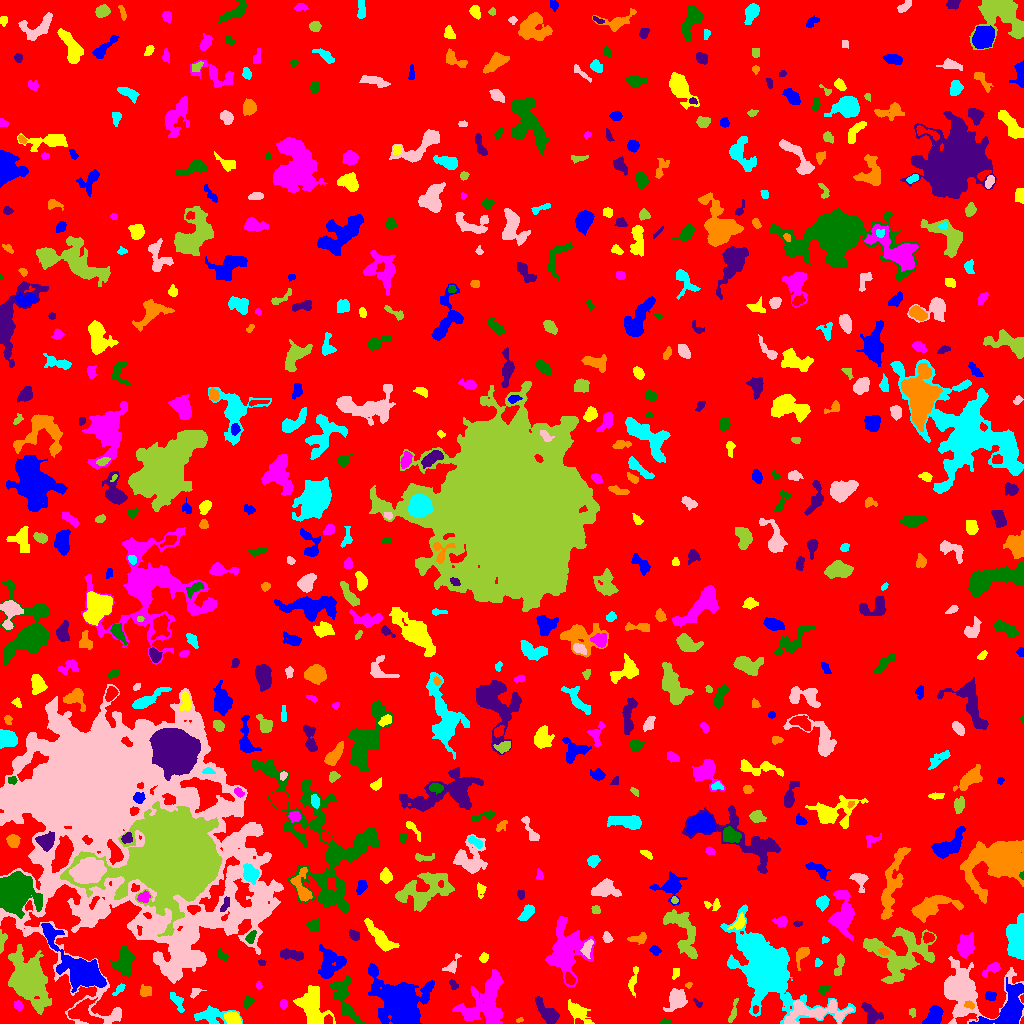

Source data for this figure (header and first rows):
ID, X, Y, A, B, theta, total_flux, mu_max, mu_median, mu_mean, R_fwhm, R_e, R10, R90, x_start, x_end, y_start, y_end, area, greylevel
0, 519, 510.5, 299.4, 291.7, -0.9491, 1195560, 15.0, 1.0, 1.51, 14.77, 226.7, 84.56, 375.7, 0, 1023, 0, 1023, 791560, 1.51
1, 933.7, 7.684, 4.81, 3.033, 0.9257, 1170, 10.0, 4.0, 4.333, 6.457, 4.787, 1.954, 7.399, 922, 943, 0, 18, 270, 8.333
2, 311.3, 16.27, 9.335, 6.073, -0.9992, 2951, 12.0, 3.0, 3.999, 7.047, 7.797, 2.821, 13.42, 293, 335, 0, 38, 738, 6.999
3, 485.9, 21.39, 14.23, 9.775, 1.095, 5700, 12.0, 4.0, 4.619, 10.73, 11.11, 4.107, 17.59, 452, 503, 0, 54, 1234, 6.619
4, 665.5, 1.384, 2.775, 1.288, -0.03156, 112.0, 4.0, 2.0, 2.113, 3.385, 2.257, 0.7979, 3.568, 660, 671, 0, 5, 53, 6.113
5, 871.1, 9.905, 6.381, 3.633, -0.864, 474.0, 4.0, 2.0, 1.837, 7.159, 5.293, 1.954, 8.078, 861, 883, 0, 21, 258, 5.837
6, 519.3, 3.509, 1.775, 1.09, 0.3419, 57.0, 4.0, 2.0, 1.676, 2.394, 1.784, 0.5642, 2.821, 516, 523, 1, 6, 34, 5.676
7, 211.9, 8.575, 8.732, 3.833, 0.001627, 769.0, 8.0, 2.0, 2.051, 4.442, 5.171, 1.784, 8.813, 194, 242, 0, 18, 375, 6.051
8, 813.3, 11.3, 18.64, 5.758, 0.04381, 2071, 9.0, 3.0, 2.853, 6.358, 7.999, 2.985, 12.79, 784, 853, 0, 24, 726, 8.853
9, 912.4, 10.94, 2.548, 1.618, -1.528, 84.0, 3.0, 1.0, 1.474, 2.932, 2.523, 0.9772, 3.868, 909, 915, 6, 15, 57, 5.474
10, 328, 3.768, 2.332, 2.024, 1.238, 181.0, 5.0, 2.0, 2.351, 3.29, 2.764, 1.128, 4.184, 324, 332, 0, 9, 77, 9.351
11, 1009, 14.01, 12.08, 6.785, 0.9041, 3610, 14.0, 4.0, 4.203, 7.442, 8.176, 2.985, 13.75, 969, 1023, 0, 46, 859, 9.203
12, 233, 4.865, 3.953, 2.601, -0.507, 601.0, 7.0, 3.0, 3.302, 5.078, 4.068, 1.596, 6.358, 224, 241, 0, 12, 182, 9.302
13, 18.46, 17.95, 2.436, 2.006, -0.9981, 155.0, 4.0, 2.0, 1.845, 3.7, 2.706, 0.9772, 4.549, 14, 23, 13, 23, 84, 5.845
14, 248.2, 21.87, 2.382, 1.851, 0.8256, 125.0, 4.0, 1.0, 1.404, 3.338, 2.585, 0.9772, 4.297, 244, 254, 15, 27, 89, 5.404
15, 546.6, 11.26, 7.41, 3.011, -0.8232, 866.0, 6.0, 3.0, 2.555, 7.399, 5.499, 2.111, 8.556, 535, 559, 0, 27, 339, 6.555
16, 968.9, 18.51, 2.622, 1.642, -0.5426, 123.0, 4.0, 2.0, 1.708, 3.478, 2.523, 0.9772, 4.029, 964, 974, 14, 23, 72, 10.71
17, 177.6, 21.72, 5.857, 2.288, -1.063, 401.0, 5.0, 2.0, 2.506, 4.983, 4.26, 1.693, 6.358, 170, 184, 11, 31, 160, 6.506
18, 676.3, 24.86, 5.262, 4.021, 1.097, 1335, 10.0, 3.0, 3.892, 6.024, 5.352, 2.034, 9.009, 663, 687, 12, 35, 343, 6.892
19, 732.5, 8.885, 5.821, 1.6, 1.251, 157.0, 4.0, 1.0, 1.276, 3.7, 3.038, 1.128, 4.983, 728, 738, 1, 25, 123, 6.276
20, 755.3, 13.7, 2.1, 1.339, 1.482, 112.0, 4.0, 2.0, 2.435, 3.338, 2.111, 0.7979, 3.29, 753, 758, 10, 18, 46, 11.43
21, 401.5, 16.37, 11.32, 8.359, -0.8384, 30260, 111.0, 6.0, 15.08, 7.001, 8.215, 3.038, 19.02, 368, 434, 0, 60, 2006, 17.08
22, 578.6, 11.26, 6.211, 3.114, -0.6869, 787.0, 7.0, 2.0, 2.555, 5.078, 4.72, 1.871, 8.463, 568, 594, 0, 24, 308, 6.555
23, 283.5, 19.35, 2.034, 1.971, 1.571, 132.0, 4.0, 2.0, 1.886, 3.742, 2.523, 0.9772, 3.989, 280, 287, 14, 24, 70, 6.886
24, 344.9, 23.23, 13.23, 4.493, -1.197, 1664, 9.0, 3.0, 3.064, 5.323, 7.247, 2.585, 11.66, 330, 366, 0, 47, 543, 6.064
25, 698, 19.77, 2.682, 1.35, -0.8061, 95.0, 4.0, 2.0, 1.792, 3.038, 2.257, 0.7979, 3.656, 693, 702, 16, 25, 53, 5.792
26, 145.8, 32.31, 3.111, 2.382, 0.008129, 156.0, 4.0, 1.0, 1.248, 4.184, 3.385, 1.262, 5.046, 140, 151, 27, 39, 125, 6.248
27, 119.5, 34.29, 3.428, 1.638, 0.7937, 112.0, 3.0, 1.0, 1.302, 3.192, 2.646, 0.9772, 4.297, 112, 125, 28, 40, 86, 6.302
28, 194.5, 31.43, 2.622, 1.465, 0.6201, 68.0, 2.0, 1.0, 0.8095, 3.827, 2.257, 0.9772, 3.523, 190, 206, 25, 35, 84, 5.81
29, 28.16, 42.07, 9.001, 6.293, -1.196, 25098, 94.0, 6.0, 15.35, 7.356, 7.858, 2.985, 15.68, 8, 51, 9, 79, 1635, 19.35
30, 600.8, 36.56, 6.322, 4.221, 0.5664, 1227, 8.0, 3.0, 3.39, 6.723, 5.781, 2.257, 9.458, 590, 615, 27, 52, 362, 6.39
31, 990.8, 27.44, 2.599, 2.185, -0.3217, 295.0, 7.0, 3.0, 3.01, 3.613, 3.038, 1.128, 4.687, 985, 996, 23, 32, 98, 8.01
32, 632.8, 42.58, 7.03, 1.923, 1.389, 271.0, 5.0, 1.0, 1.726, 3.432, 3.827, 1.493, 6.333, 628, 638, 26, 57, 157, 5.726
33, 258.4, 37.62, 1.724, 1.446, -1.515, 60.0, 3.0, 1.0, 1.224, 2.523, 2.034, 0.5642, 3.09, 256, 262, 34, 43, 49, 8.224
34, 822.9, 33.38, 2.541, 2.362, 0.6485, 161.0, 4.0, 2.0, 1.83, 4.068, 2.932, 1.128, 4.583, 818, 830, 27, 38, 88, 6.83
35, 453.5, 38.3, 2.625, 1.743, -0.9646, 105.0, 4.0, 1.0, 1.458, 3.29, 2.585, 0.9772, 3.989, 449, 458, 34, 44, 72, 5.458
36, 688.6, 38.57, 1.772, 1.379, 0.7597, 82.0, 4.0, 2.0, 2.103, 2.821, 1.871, 0.7979, 3.038, 685, 692, 35, 41, 39, 7.103
37, 767.1, 54.34, 17.78, 10.79, -0.893, 32290, 53.0, 4.0, 9.338, 10.03, 12.74, 4.618, 24.77, 720, 855, 0, 119, 3458, 12.34
38, 965, 32.98, 16.22, 13.95, -0.2621, 5220, 10.0, 3.0, 3.327, 11.59, 11.79, 4.514, 19.28, 944, 1023, 0, 67, 1569, 6.327
39, 839.3, 61.13, 5.721, 1.667, 1.32, 149.0, 4.0, 1.0, 0.9868, 3.29, 2.932, 0.9772, 5.078, 834, 844, 48, 70, 151, 6.987
40, 569.8, 44.51, 2.469, 1.82, -0.9325, 238.0, 6.0, 2.0, 2.224, 3.478, 2.585, 0.9772, 4.334, 565, 575, 39, 52, 107, 9.224
41, 330.6, 61.38, 7.554, 6.653, 1.455, 1404, 7.0, 2.0, 2.619, 5.863, 7.334, 2.706, 11.4, 318, 346, 45, 79, 536, 5.619
42, 675.9, 50.73, 3.001, 1.761, 1.227, 158.0, 3.0, 2.0, 2.135, 4.146, 2.877, 1.262, 4.222, 672, 679, 44, 55, 74, 6.135
43, 992, 54.63, 5.435, 2.238, 0.5546, 332.0, 4.0, 2.0, 2.199, 5.971, 3.868, 1.596, 6.077, 982, 1000, 46, 61, 151, 7.199
44, 221.6, 68.06, 3.253, 1.968, -0.7203, 207.0, 4.0, 2.0, 2.07, 4.442, 3.09, 1.262, 4.951, 217, 228, 62, 75, 100, 6.07
45, 261.5, 60.71, 1.684, 1.401, -0.2387, 82.0, 4.0, 2.0, 1.822, 2.821, 1.784, 0.7979, 3.038, 258, 266, 58, 64, 45, 7.822
46, 801.4, 69.36, 4.374, 2.463, 1.157, 384.0, 8.0, 2.0, 2.194, 3.613, 3.385, 1.262, 5.836, 796, 809, 53, 76, 175, 6.194
47, 817.9, 60.62, 1.812, 1.66, -0.9505, 99.0, 4.0, 1.0, 1.768, 2.932, 2.111, 0.7979, 3.568, 815, 822, 57, 65, 56, 5.768
48, 452.5, 57.61, 5.806, 2.516, 0.9958, 177.0, 5.0, 1.0, 1.238, 1.954, 3.29, 1.128, 5.585, 442, 461, 50, 70, 143, 5.238
49, 901.5, 69.78, 16.35, 13.6, 0.242, 4400, 10.0, 3.0, 2.912, 7.695, 12.18, 4.406, 19.27, 863, 936, 40, 96, 1511, 5.912
50, 513.4, 62.53, 5.77, 2.267, -1.056, 551.0, 6.0, 3.0, 2.811, 5.997, 4.618, 1.784, 7.001, 505, 523, 52, 72, 196, 5.811
51, 655.3, 72.91, 2.597, 2.105, -0.4115, 156.0, 4.0, 2.0, 1.773, 3.868, 2.932, 0.9772, 4.72, 649, 661, 68, 78, 88, 5.773
52, 483.9, 66.14, 2.181, 1.745, 1.03, 221.0, 7.0, 2.0, 2.797, 3.09, 2.394, 0.9772, 3.827, 479, 488, 61, 71, 79, 7.797
53, 965.3, 77.11, 5.562, 3.652, 1.4, 1319, 9.0, 4.0, 3.937, 6.383, 5.614, 2.185, 8.849, 957, 974, 65, 91, 335, 7.937
54, 123.8, 61.55, 6.928, 4.599, 1.276, 1448, 7.0, 3.0, 3.439, 7.653, 6.531, 2.706, 10.14, 110, 135, 47, 77, 421, 7.439
55, 293.1, 68.44, 6.286, 2.07, -0.1582, 448.0, 5.0, 2.0, 2.055, 4.886, 4.406, 1.693, 6.979, 280, 303, 63, 75, 218, 7.055
56, 883.4, 71.79, 2.474, 1.595, -0.193, 150.0, 5.0, 2.0, 2.083, 2.877, 2.523, 0.9772, 3.989, 878, 889, 68, 75, 72, 9.083
57, 1017, 82.44, 9.866, 4.423, -1.566, 3358, 16.0, 5.0, 5.33, 7.247, 7.269, 2.706, 11.78, 1006, 1023, 64, 110, 630, 10.33
58, 587.2, 75.46, 4.552, 2.162, 1.215, 364.0, 5.0, 2.0, 2.51, 4.652, 3.785, 1.493, 5.836, 580, 593, 65, 84, 145, 8.51
59, 682.5, 92.68, 15.2, 5.868, -1.136, 2175, 8.0, 3.0, 3.042, 8.519, 8.5, 3.192, 13.28, 663, 697, 65, 114, 715, 6.042
... 592 more rows
